Photos from the image-classification dataset "fold_3" in the GitHub repository PedroHkarate/teste-tcc-files. Its 5 classes are: kokutsu shuto uke left, zenkutsu age uke right, zenkutsu gedan barai left, zenkutsu oi zuki right, zenkutsu oi zuki left.

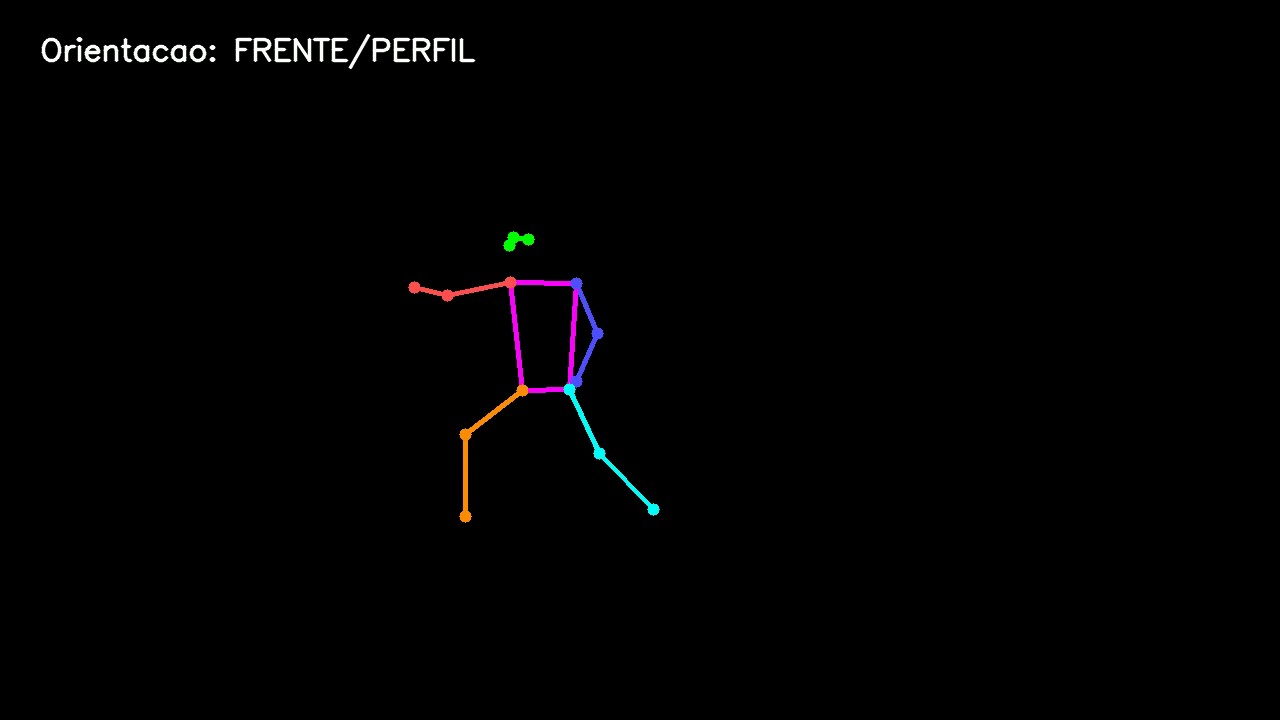
Label: zenkutsu oi zuki left

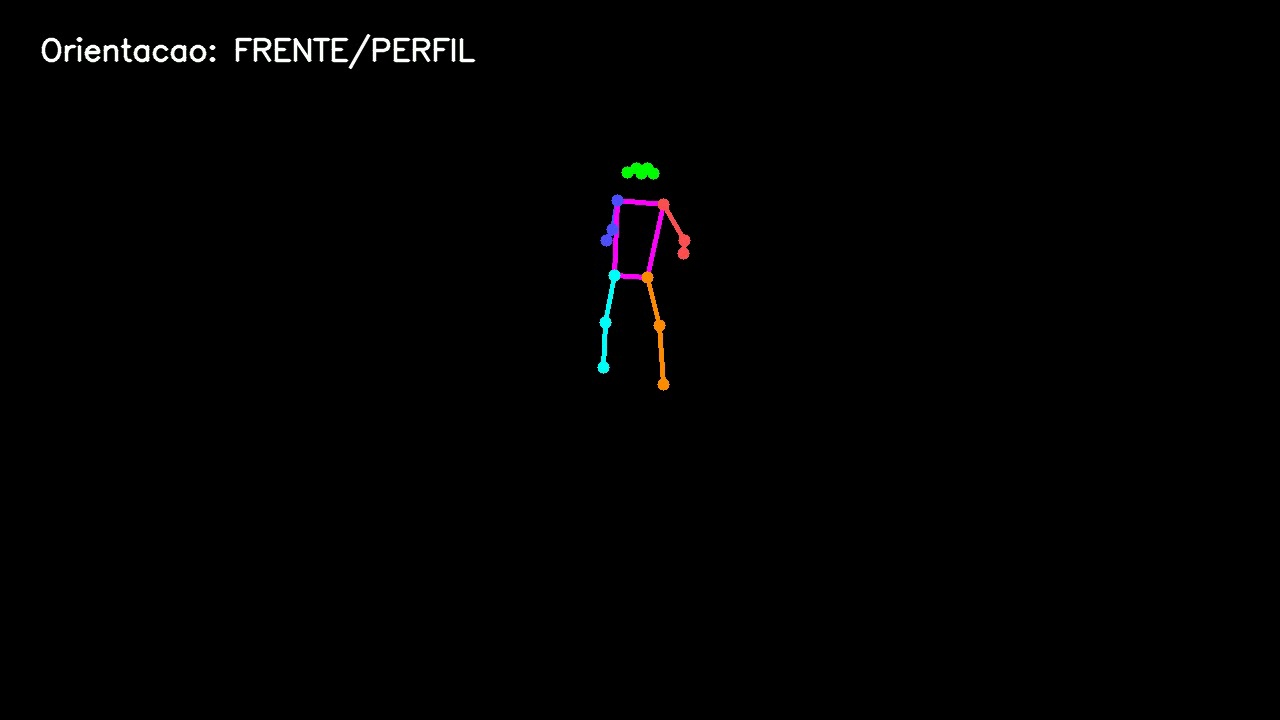
Label: zenkutsu gedan barai left

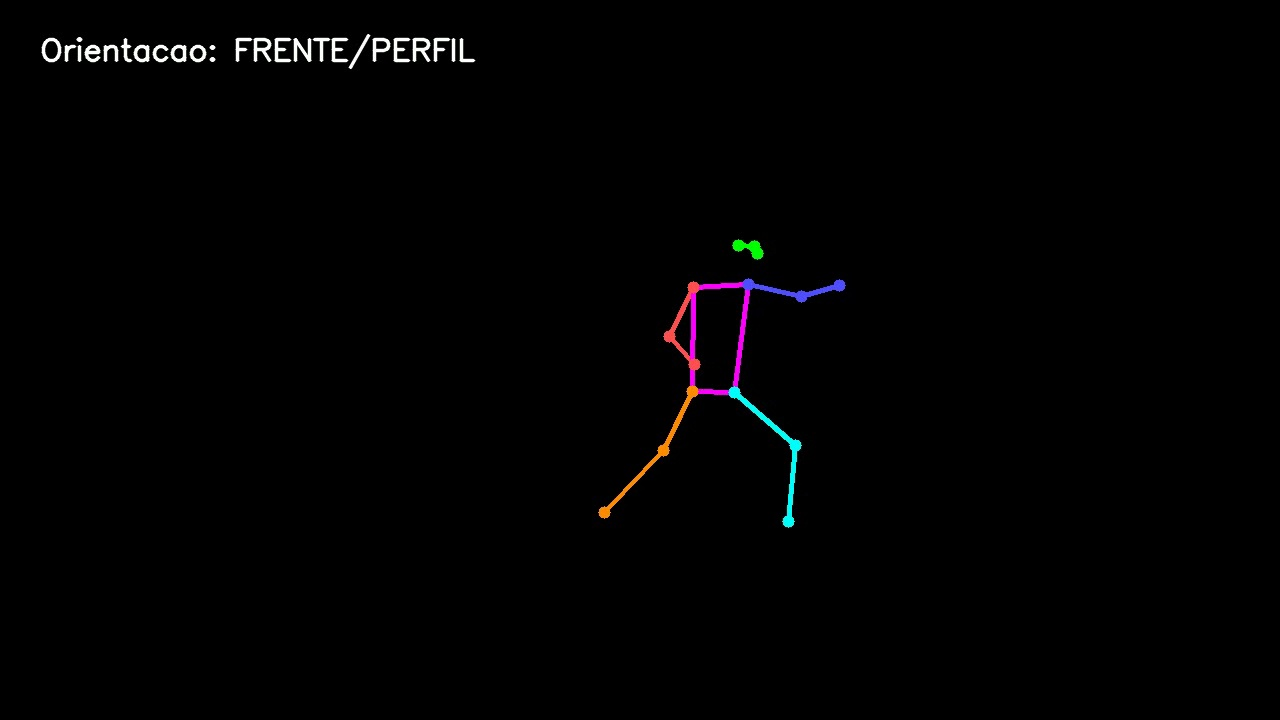
Label: zenkutsu oi zuki right

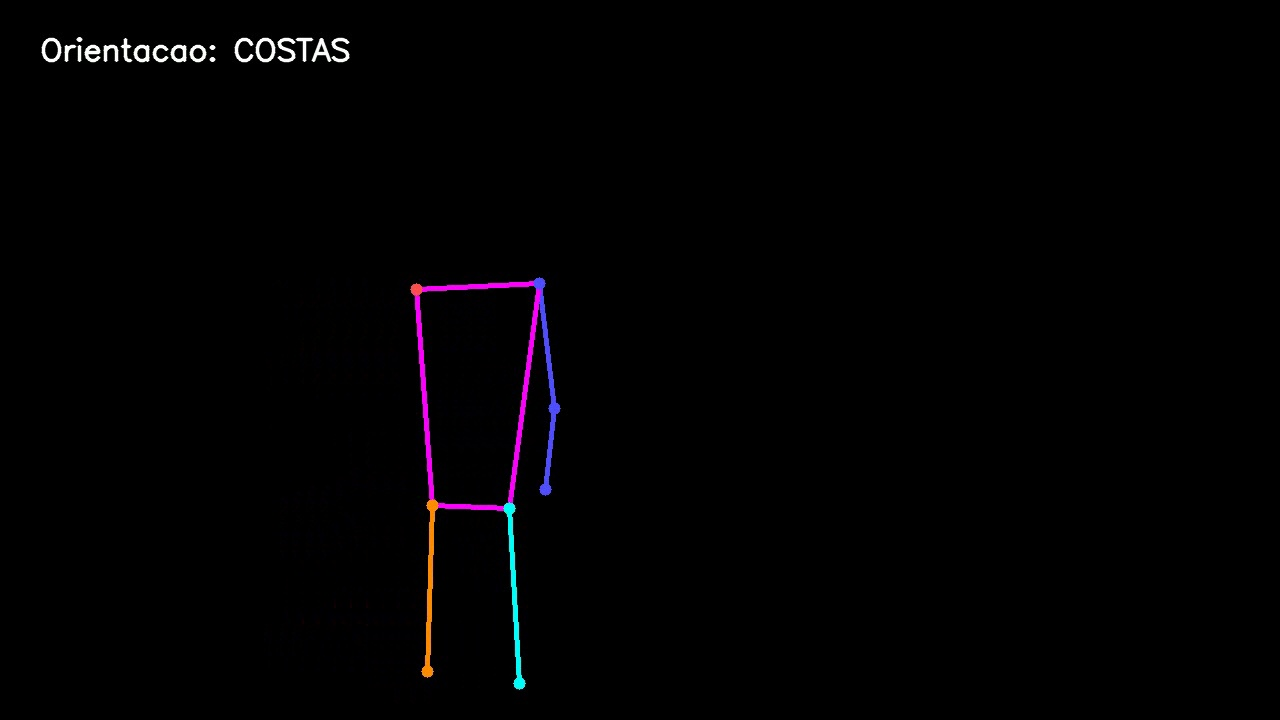
Label: zenkutsu gedan barai left

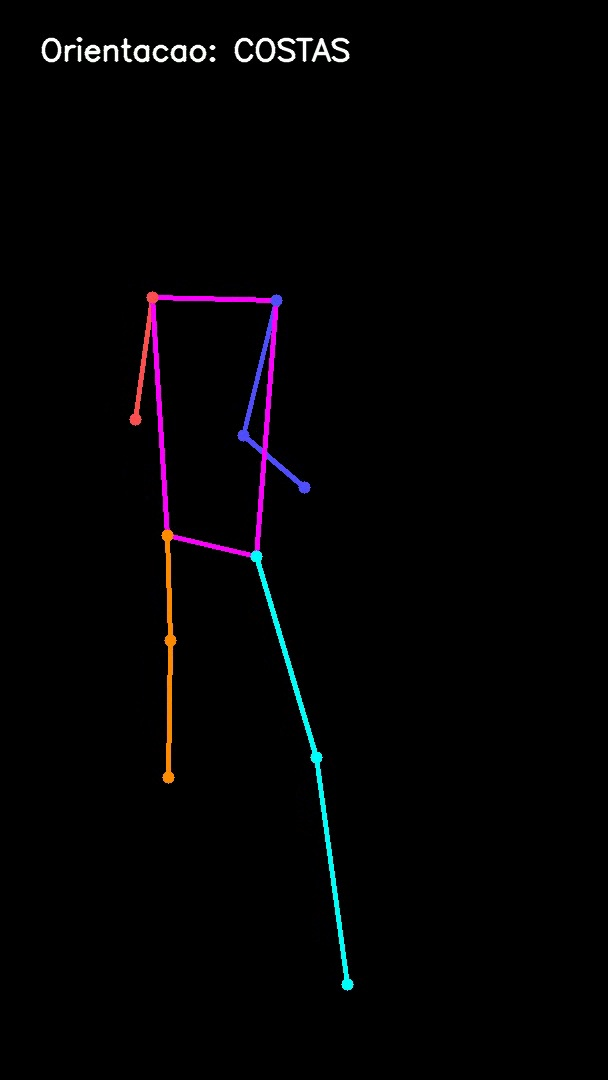
Label: zenkutsu gedan barai left
